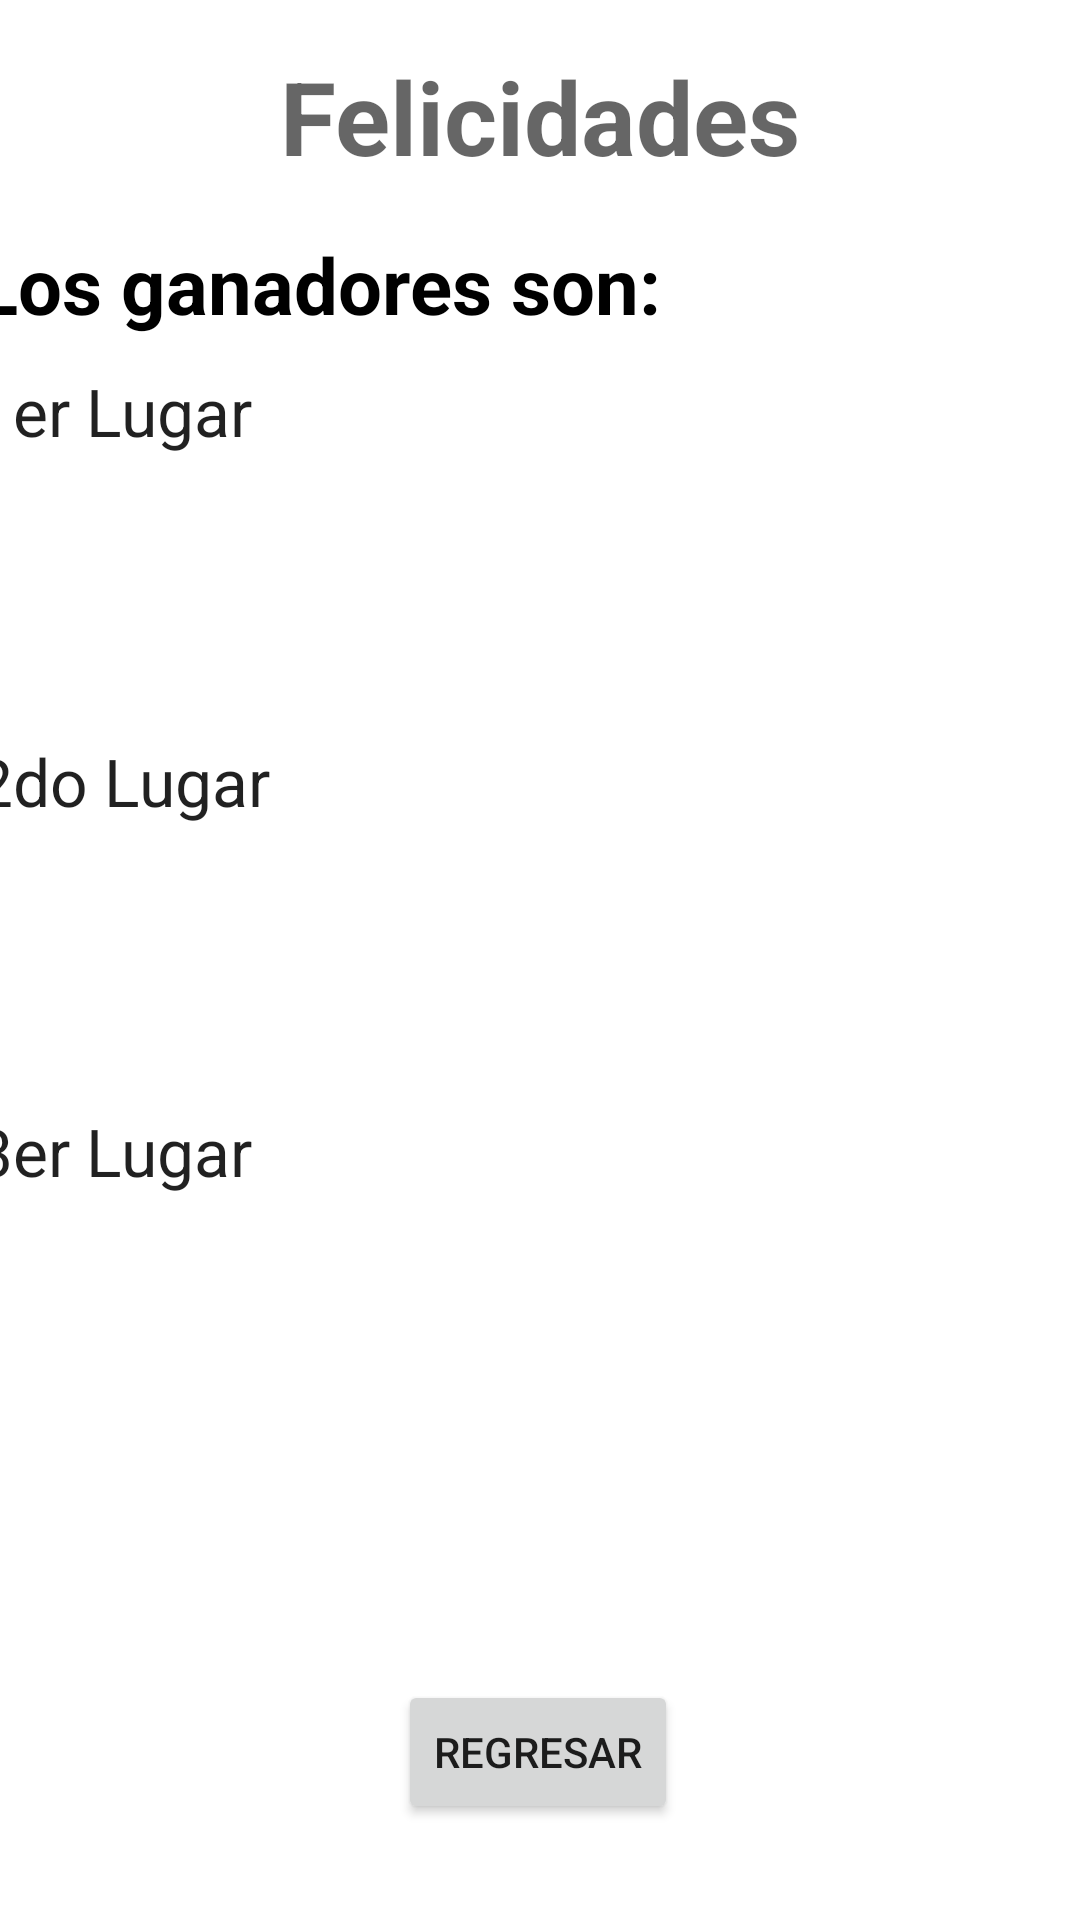

Here is an Android app screen rendered from its layout file. Give the layout XML and the strings, colors and styles it references.
<!-- AndroidManifest.xml: application theme Theme.Proyecto_N1 -->
<!-- res/layout/activity_results.xml -->
<?xml version="1.0" encoding="utf-8"?>
<androidx.constraintlayout.widget.ConstraintLayout xmlns:android="http://schemas.android.com/apk/res/android"
    xmlns:app="http://schemas.android.com/apk/res-auto"
    xmlns:tools="http://schemas.android.com/tools"
    android:layout_width="match_parent"
    android:layout_height="match_parent"
    tools:context=".Results">

    <Button
        android:id="@+id/regresar"
        android:layout_width="wrap_content"
        android:layout_height="wrap_content"
        android:layout_marginBottom="32dp"
        android:text="Regresar"
        app:layout_constraintBottom_toBottomOf="parent"
        app:layout_constraintEnd_toEndOf="parent"
        app:layout_constraintHorizontal_bias="0.498"
        app:layout_constraintStart_toStartOf="parent" />

    <TextView
        android:id="@+id/textView5"
        android:layout_width="wrap_content"
        android:layout_height="wrap_content"
        android:layout_marginTop="16dp"
        android:text="Felicidades"
        android:textAppearance="@style/TextAppearance.AppCompat.Display1"
        android:textStyle="bold"
        app:layout_constraintEnd_toEndOf="parent"
        app:layout_constraintStart_toStartOf="parent"
        app:layout_constraintTop_toTopOf="parent" />

    <LinearLayout
        android:id="@+id/linearLayout3"
        android:layout_width="377dp"
        android:layout_height="490dp"
        android:layout_marginStart="16dp"
        android:layout_marginTop="16dp"
        android:layout_marginEnd="16dp"
        android:orientation="vertical"
        app:layout_constraintEnd_toEndOf="parent"
        app:layout_constraintStart_toStartOf="parent"
        app:layout_constraintTop_toBottomOf="@+id/textView5">

        <TextView
            android:id="@+id/textView8"
            android:layout_width="match_parent"
            android:layout_height="wrap_content"
            android:text="Los ganadores son:"
            android:textAlignment="viewStart"
            android:textColor="#000000"
            android:textSize="26sp"
            android:textStyle="bold" />

        <TextView
            android:id="@+id/textView7"
            android:layout_width="match_parent"
            android:layout_height="wrap_content"
            android:layout_marginTop="10dp"
            android:layout_marginBottom="10dp"
            android:text="1er Lugar"
            android:textAppearance="@style/TextAppearance.AppCompat.Large"
            android:textSize="22sp" />

        <TextView
            android:id="@+id/pos1"
            android:layout_width="match_parent"
            android:layout_height="wrap_content"
            android:textSize="20sp" />

        <TextView
            android:id="@+id/pts1"
            android:layout_width="match_parent"
            android:layout_height="wrap_content"
            android:layout_marginBottom="20dp"
            android:textSize="20sp" />

        <TextView
            android:id="@+id/textView11"
            android:layout_width="match_parent"
            android:layout_height="wrap_content"
            android:layout_marginTop="10dp"
            android:layout_marginBottom="10dp"
            android:text="2do Lugar"
            android:textAppearance="@style/TextAppearance.AppCompat.Large"
            android:textSize="22sp" />

        <TextView
            android:id="@+id/pos2"
            android:layout_width="match_parent"
            android:layout_height="wrap_content"
            android:textSize="20sp" />

        <TextView
            android:id="@+id/pts2"
            android:layout_width="match_parent"
            android:layout_height="wrap_content"
            android:layout_marginBottom="20dp"
            android:textSize="20sp" />

        <TextView
            android:id="@+id/textView13"
            android:layout_width="match_parent"
            android:layout_height="wrap_content"
            android:layout_marginTop="10dp"
            android:layout_marginBottom="10dp"
            android:text="3er Lugar"
            android:textAppearance="@style/TextAppearance.AppCompat.Large"
            android:textSize="22sp" />

        <TextView
            android:id="@+id/pos3"
            android:layout_width="match_parent"
            android:layout_height="wrap_content"
            android:textSize="20sp" />

        <TextView
            android:id="@+id/pts3"
            android:layout_width="match_parent"
            android:layout_height="wrap_content"
            android:textSize="20sp" />

        <LinearLayout
            android:id="@+id/empates"
            android:layout_width="match_parent"
            android:layout_height="match_parent"
            android:orientation="vertical">
        </LinearLayout>

    </LinearLayout>

    <Button
        android:id="@+id/close"
        android:layout_width="wrap_content"
        android:layout_height="wrap_content"
        android:layout_marginBottom="4dp"
        android:text="Cerrar Sesión"
        app:layout_constraintBottom_toTopOf="@+id/regresar"
        app:layout_constraintEnd_toEndOf="parent"
        app:layout_constraintHorizontal_bias="0.498"
        app:layout_constraintStart_toStartOf="parent"
        app:layout_constraintTop_toBottomOf="@+id/linearLayout3"
        app:layout_constraintVertical_bias="0.75" />

</androidx.constraintlayout.widget.ConstraintLayout>
<!-- resources referenced by this layout -->
<resources>
  <style name="Theme.Proyecto_N1" parent="Theme.MaterialComponents.DayNight.DarkActionBar">
          
          <item name="colorPrimary">@color/purple_500</item>
          <item name="colorPrimaryVariant">@color/purple_700</item>
          <item name="colorOnPrimary">@color/white</item>
          
          <item name="colorSecondary">@color/teal_200</item>
          <item name="colorSecondaryVariant">@color/teal_700</item>
          <item name="colorOnSecondary">@color/black</item>
          
          <item name="android:statusBarColor">?attr/colorPrimaryVariant</item>
          
      </style>
  <!-- not gathered from this repository: default colours our renderer supplied (Android Studio template values) -->
  <color name="purple_500">#FF6200EE</color>
  <color name="purple_700">#FF3700B3</color>
  <color name="teal_200">#FF03DAC5</color>
  <color name="teal_700">#FF018786</color>
  <color name="black">#FF000000</color>
  <color name="white">#FFFFFFFF</color>
</resources>
